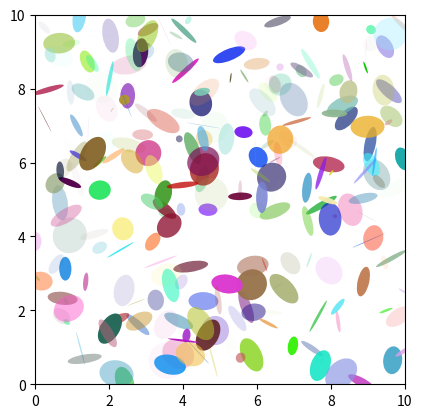

The script that saved this image:
#origen doc matplotlib

import matplotlib.pyplot as plt
import numpy as np
from matplotlib.patches import Ellipse

NUM = 250

ells = [Ellipse(xy=np.random.rand(2) * 10,
                width=np.random.rand(), height=np.random.rand(),
                angle=np.random.rand() * 360)
        for i in range(NUM)]

fig, ax = plt.subplots(subplot_kw={'aspect': 'equal'})
for e in ells:
    ax.add_artist(e)
    e.set_clip_box(ax.bbox)
    e.set_alpha(np.random.rand())
    e.set_facecolor(np.random.rand(3))

ax.set_xlim(0, 10)
ax.set_ylim(0, 10)

plt.show()
